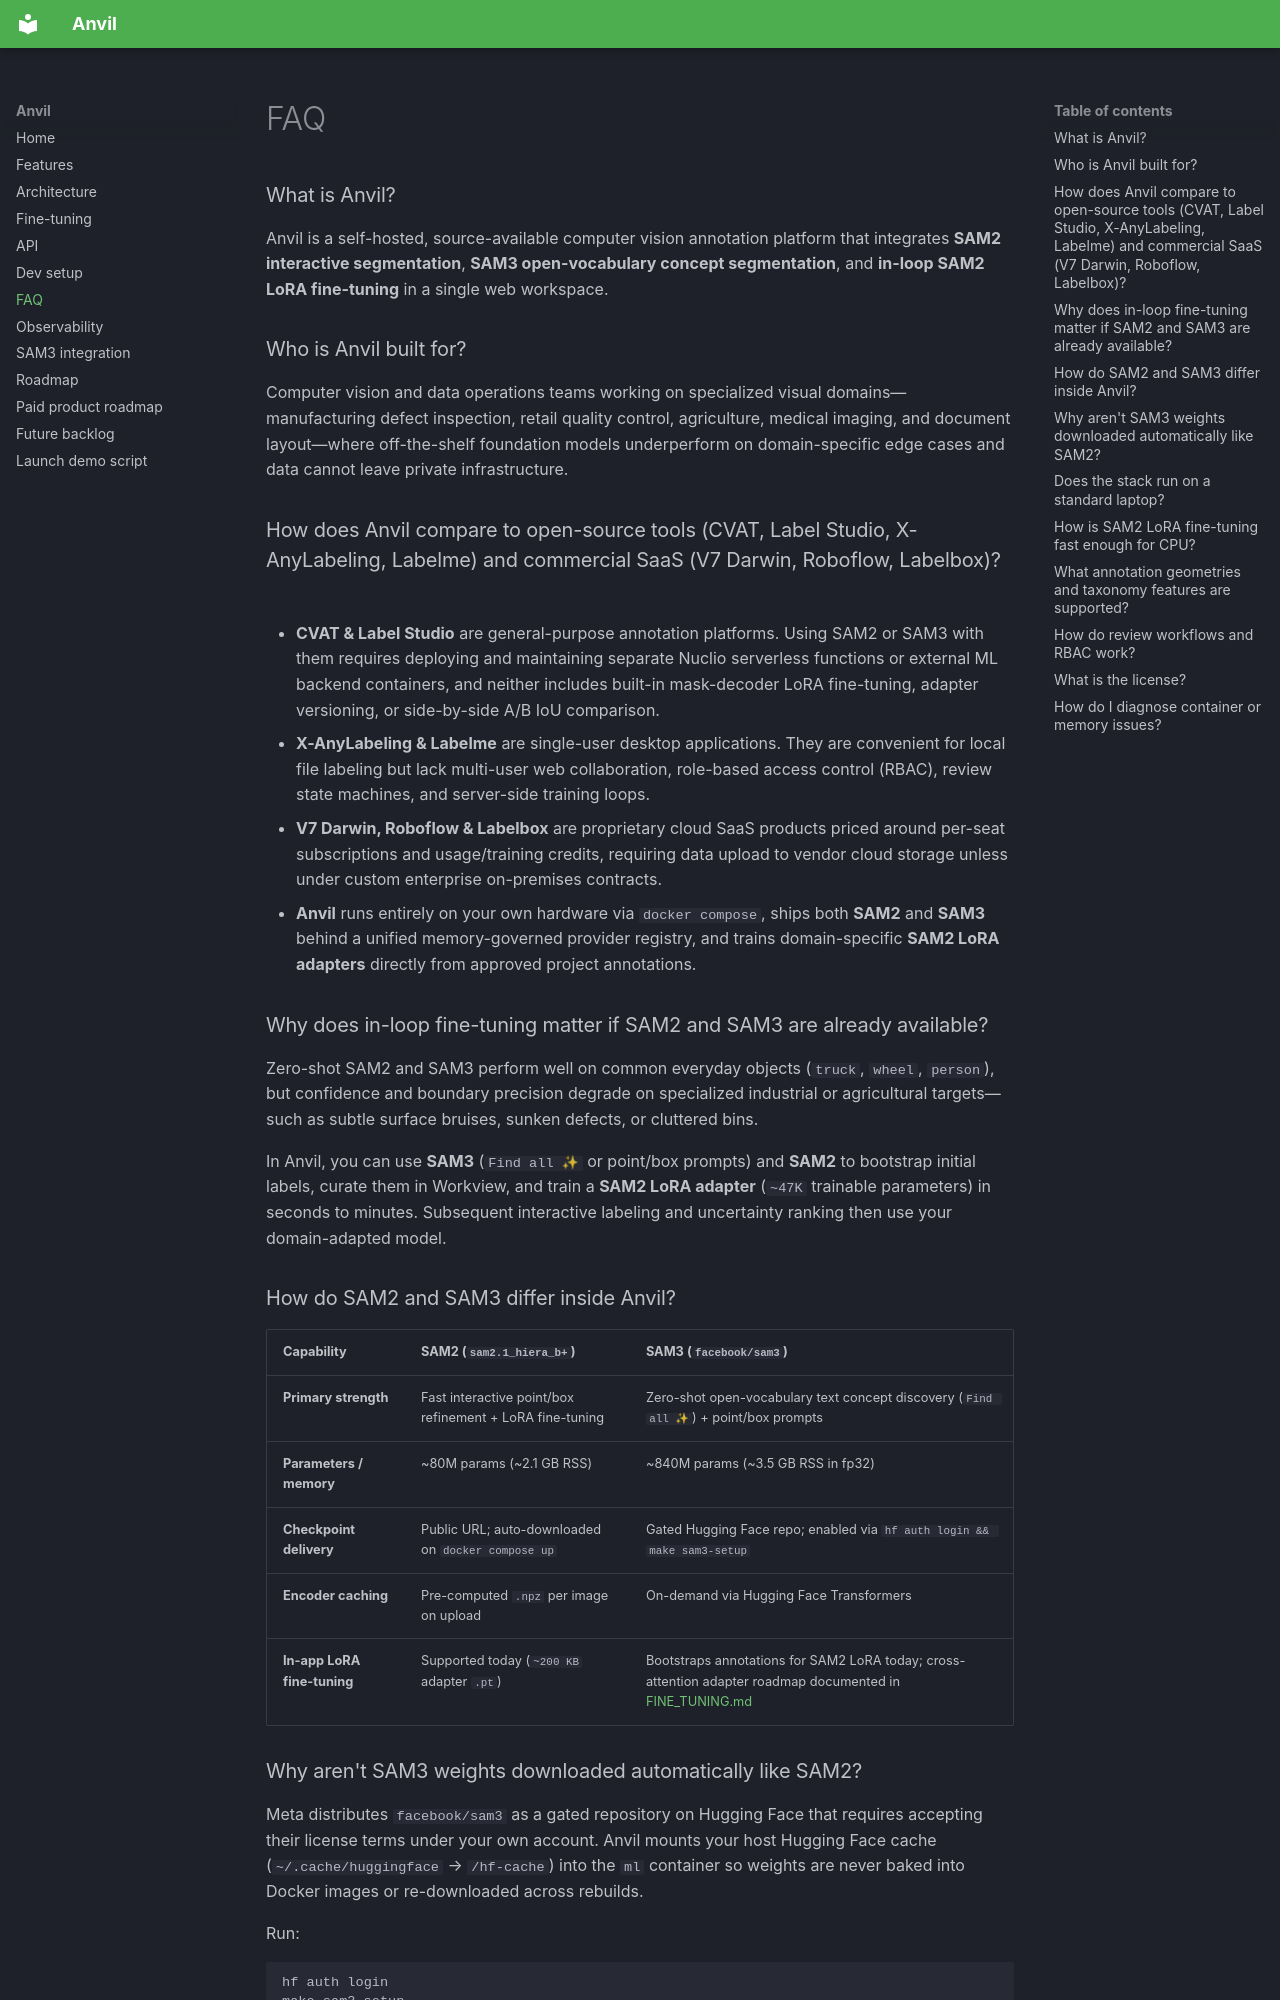

repository: ssgaur/anvil-cv · page: FAQ/index.html · generator: mkdocs

# FAQ

### What is Anvil?

Anvil is a self-hosted, source-available computer vision annotation platform that integrates **SAM2 interactive segmentation**, **SAM3 open-vocabulary concept segmentation**, and **in-loop SAM2 LoRA fine-tuning** in a single web workspace.

### Who is Anvil built for?

Computer vision and data operations teams working on specialized visual domains—manufacturing defect inspection, retail quality control, agriculture, medical imaging, and document layout—where off-the-shelf foundation models underperform on domain-specific edge cases and data cannot leave private infrastructure.

### How does Anvil compare to open-source tools (CVAT, Label Studio, X-AnyLabeling, Labelme) and commercial SaaS (V7 Darwin, Roboflow, Labelbox)?

- **CVAT & Label Studio** are general-purpose annotation platforms. Using SAM2 or SAM3 with them requires deploying and maintaining separate Nuclio serverless functions or external ML backend containers, and neither includes built-in mask-decoder LoRA fine-tuning, adapter versioning, or side-by-side A/B IoU comparison.
- **X-AnyLabeling & Labelme** are single-user desktop applications. They are convenient for local file labeling but lack multi-user web collaboration, role-based access control (RBAC), review state machines, and server-side training loops.
- **V7 Darwin, Roboflow & Labelbox** are proprietary cloud SaaS products priced around per-seat subscriptions and usage/training credits, requiring data upload to vendor cloud storage unless under custom enterprise on-premises contracts.
- **Anvil** runs entirely on your own hardware via `docker compose`, ships both **SAM2** and **SAM3** behind a unified memory-governed provider registry, and trains domain-specific **SAM2 LoRA adapters** directly from approved project annotations.

### Why does in-loop fine-tuning matter if SAM2 and SAM3 are already available?

Zero-shot SAM2 and SAM3 perform well on common everyday objects (`truck`, `wheel`, `person`), but confidence and boundary precision degrade on specialized industrial or agricultural targets—such as subtle surface bruises, sunken defects, or cluttered bins.

In Anvil, you can use **SAM3** (`Find all ✨` or point/box prompts) and **SAM2** to bootstrap initial labels, curate them in Workview, and train a **SAM2 LoRA adapter** (`~47K` trainable parameters) in seconds to minutes. Subsequent interactive labeling and uncertainty ranking then use your domain-adapted model.

### How do SAM2 and SAM3 differ inside Anvil?

| Capability | SAM2 (`sam2.1_hiera_b+`) | SAM3 (`facebook/sam3`) |
| --- | --- | --- |
| **Primary strength** | Fast interactive point/box refinement + LoRA fine-tuning | Zero-shot open-vocabulary text concept discovery (`Find all ✨`) + point/box prompts |
| **Parameters / memory** | ~80M params (~2.1 GB RSS) | ~840M params (~3.5 GB RSS in fp32) |
| **Checkpoint delivery** | Public URL; auto-downloaded on `docker compose up` | Gated Hugging Face repo; enabled via `hf auth login && make sam3-setup` |
| **Encoder caching** | Pre-computed `.npz` per image on upload | On-demand via Hugging Face Transformers |
| **In-app LoRA fine-tuning** | Supported today (`~200 KB` adapter `.pt`) | Bootstraps annotations for SAM2 LoRA today; cross-attention adapter roadmap documented in [FINE_TUNING.md](FINE_TUNING.md) |
